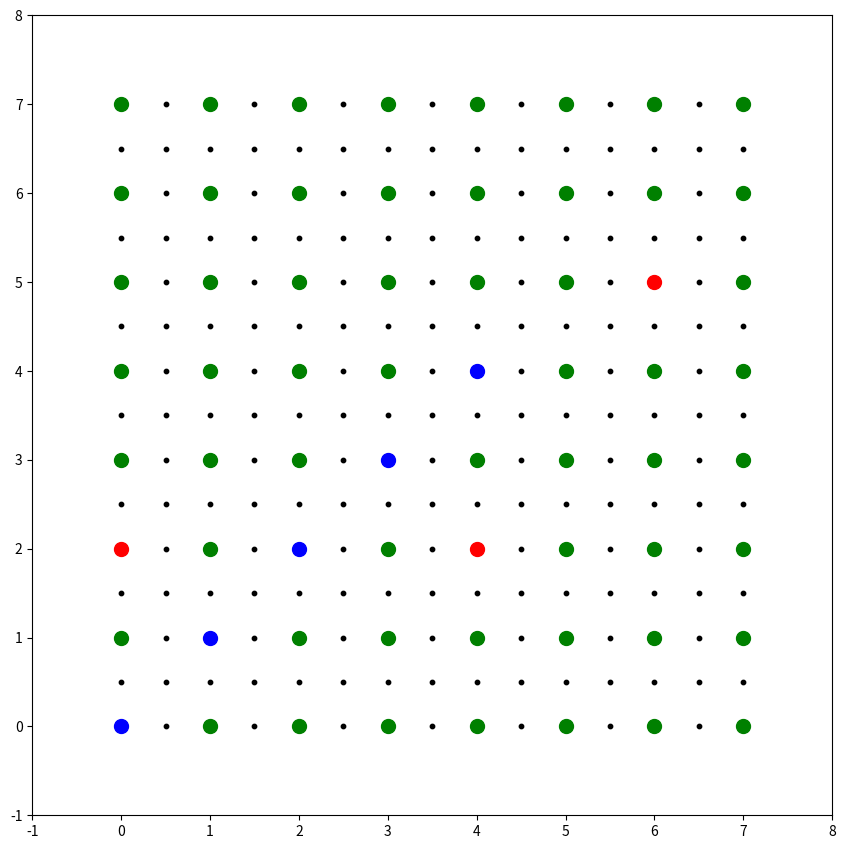
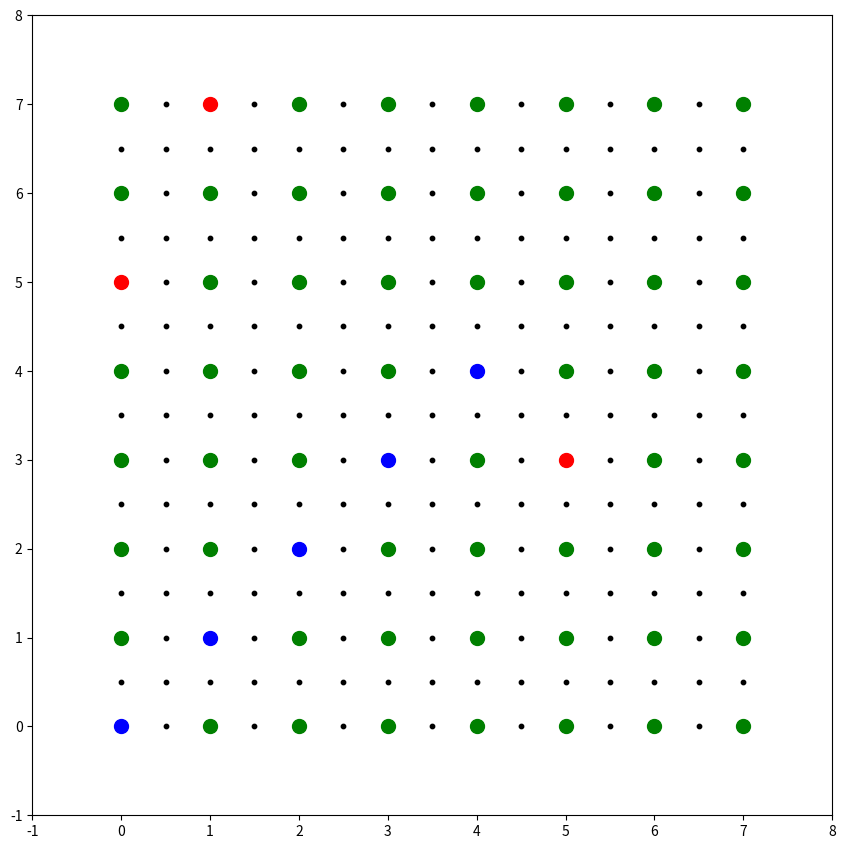
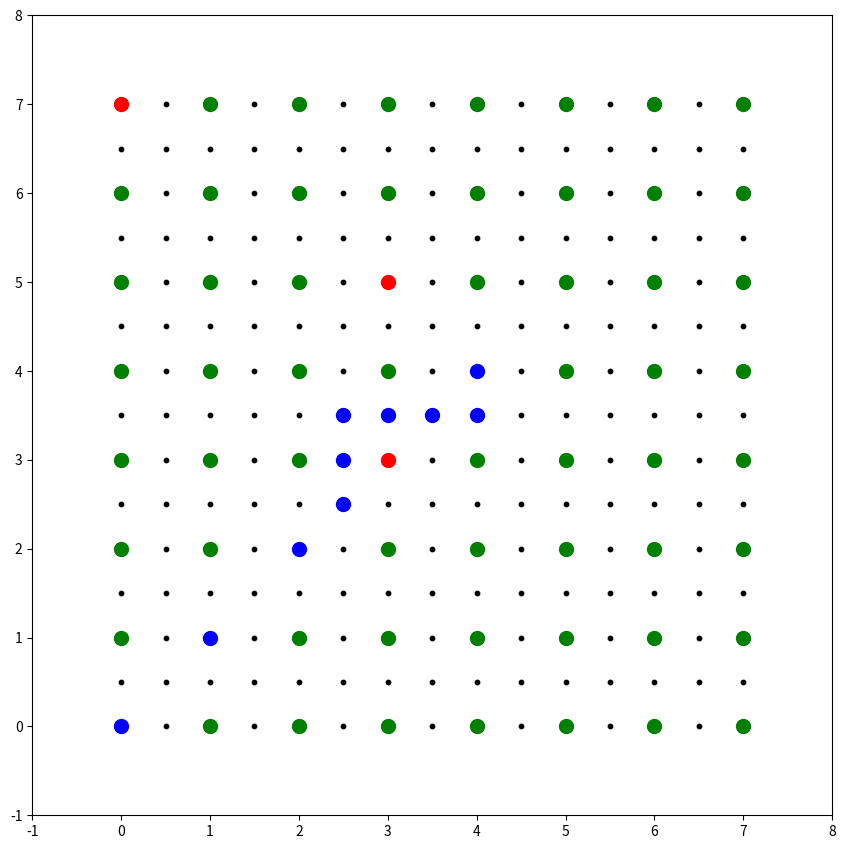

Reproduce these figures in Python, in order.
import numpy as np
import matplotlib.pyplot as plt

class Cords:
  def __init__(self, x, y):
   self.x = x
   self.y = y

class MoveToCmds:
  def __init__(self,cords):
    self.start_cords = Cords(cords[0][0], cords[0][1])
    self.final_cords = Cords(cords[1][0], cords[1][1]) 
    self.chess_status = dict()

  def fill_board_status(self):
    for i in np.arange(0,7.5,0.5):
     for j in np.arange(0,7.5,0.5):
        self.chess_status[(i,j)] = 0
    return self.chess_status

  def update_board(self, board):
    self.fill_board_status()
    for i,j in board:
      self.chess_status[(i,j)] = 1
    return self.chess_status

  def make_path_lines(self, path, crds):
    xs, ys = crds
    xf, yf = self.final_cords.x, self.final_cords.y
    sign = ''
    path.append((xs,ys))
    '''
    Rozhodne jakým směrem půjde na základě vzdálenosti 
    finálních souřadnic a startovních souřadnic
    '''
    if xs >= xf:
      if xs - 0.5 >= 0:
        xs -= 0.5
        if ys + 0.5 <= 7:
          ys += 0.5
          sign = '+'
        elif ys - 0.5 >= 0:
          ys -= 0.5
          sign = '-'
    elif xs <= xf:
      if xs + 0.5 <= 7:
        xs += 0.5
        if ys + 0.5 <= 7:
          ys += 0.5
          sign = '+'
        elif ys - 0.5 >= 0:
          ys -= 0.5
          sign = '-'
    path.append((xs,ys))
    '''
    Pohyb po svislých krajích šachovnice
    '''
    while ys != yf - 0.5 and ys != yf + 0.5:
      if ys < yf:
        ys += 0.5
      else:
        ys -= 0.5
      path.append((xs,ys))
    '''
    Pohyb po horizontálních krajích
    '''
    while xs != xf:
      if xs < xf:
        xs += 0.5
      else:
        xs -= 0.5
      path.append((xs,ys))
    '''
    Na základně předchozího znaménka rozhodne zda je cíl nahoře nebo dole
    '''
    if sign == '+':
      path.append((xs,ys+0.5))
    else:
      path.append((xs,ys-0.5))
    return True, path

  def make_path_squares(self):
    xs, ys = self.start_cords.x, self.start_cords.y
    xf, yf = self.final_cords.x, self.final_cords.y
    xbf = 0
    ybf = 0
    path = []
    path.append((xs,ys))
    '''
    Pohyb po čtverečkách pokud nemá nic ve svém řádku/sloupci
    '''
    while xs != xf or ys != yf:
      xbf = xs
      if xs < xf and xs + 1 <= 7:
        xs += 1
      elif xs > xf and xs - 1 >= 0:
        xs -= 1
      ybf = ys
      if ys < yf and ys + 1 <= 7:
        ys += 1
      elif ys > yf and ys - 1 >= 0:
        ys -= 1
      if self.chess_status[(xs,ys)] == 0:
        path.append((xs,ys))
      elif xs == xf and ys == yf:
        path.append((xs,ys))
      else:
        return False, path, (xbf,ybf)
    return True, path, (xs,ys)

  def decide(self):
    valid, path, crds = self.make_path_squares()
    if valid:
      return path
    else:
      valid, path = self.make_path_lines(path, crds)
      if valid:
        return path
      else:
        print("ERROR creating path")
        exit()

  def move(self, board):
    self.update_board(board)
    return self.decide()

  def print_board(self, path):
    fig = plt.figure(figsize=(8, 8))
    ax = fig.add_axes([0.05, 0.05, 1, 1])
    ax.set_xlim(-1, 8)
    ax.set_ylim(-1, 8)
    for j in np.arange(0,7.5,0.5):
      for i in np.arange(0,7.5,0.5):
        if (i,j) in path:
          c = 'blue'
          s = 100
        elif i%1 == 0 and j%1 == 0 and self.chess_status[(i,j)] != 0:
          c = 'red'
          s = 100
        elif  i%1 == 0 and j%1 == 0:
          c = 'green'
          s = 100
        else:
          c = 'black'
          s = 10
        ax.scatter(i,j, s=s, c=c, marker='o')
    plt.show()


if __name__ == "__main__":
  i = 0
  while i < 3:
    if i == 0:
      board = [(0,2),(4,2),(6,5)]
    elif i == 2:
      board = [(0,7),(3,3),(3,5)]
    else:
      board = [(1,7),(5,3),(0,5)]
    cords = [(0,0),(4,4)]
    move = MoveToCmds(cords)
    move.print_board(move.move(board))
    i += 1
  
